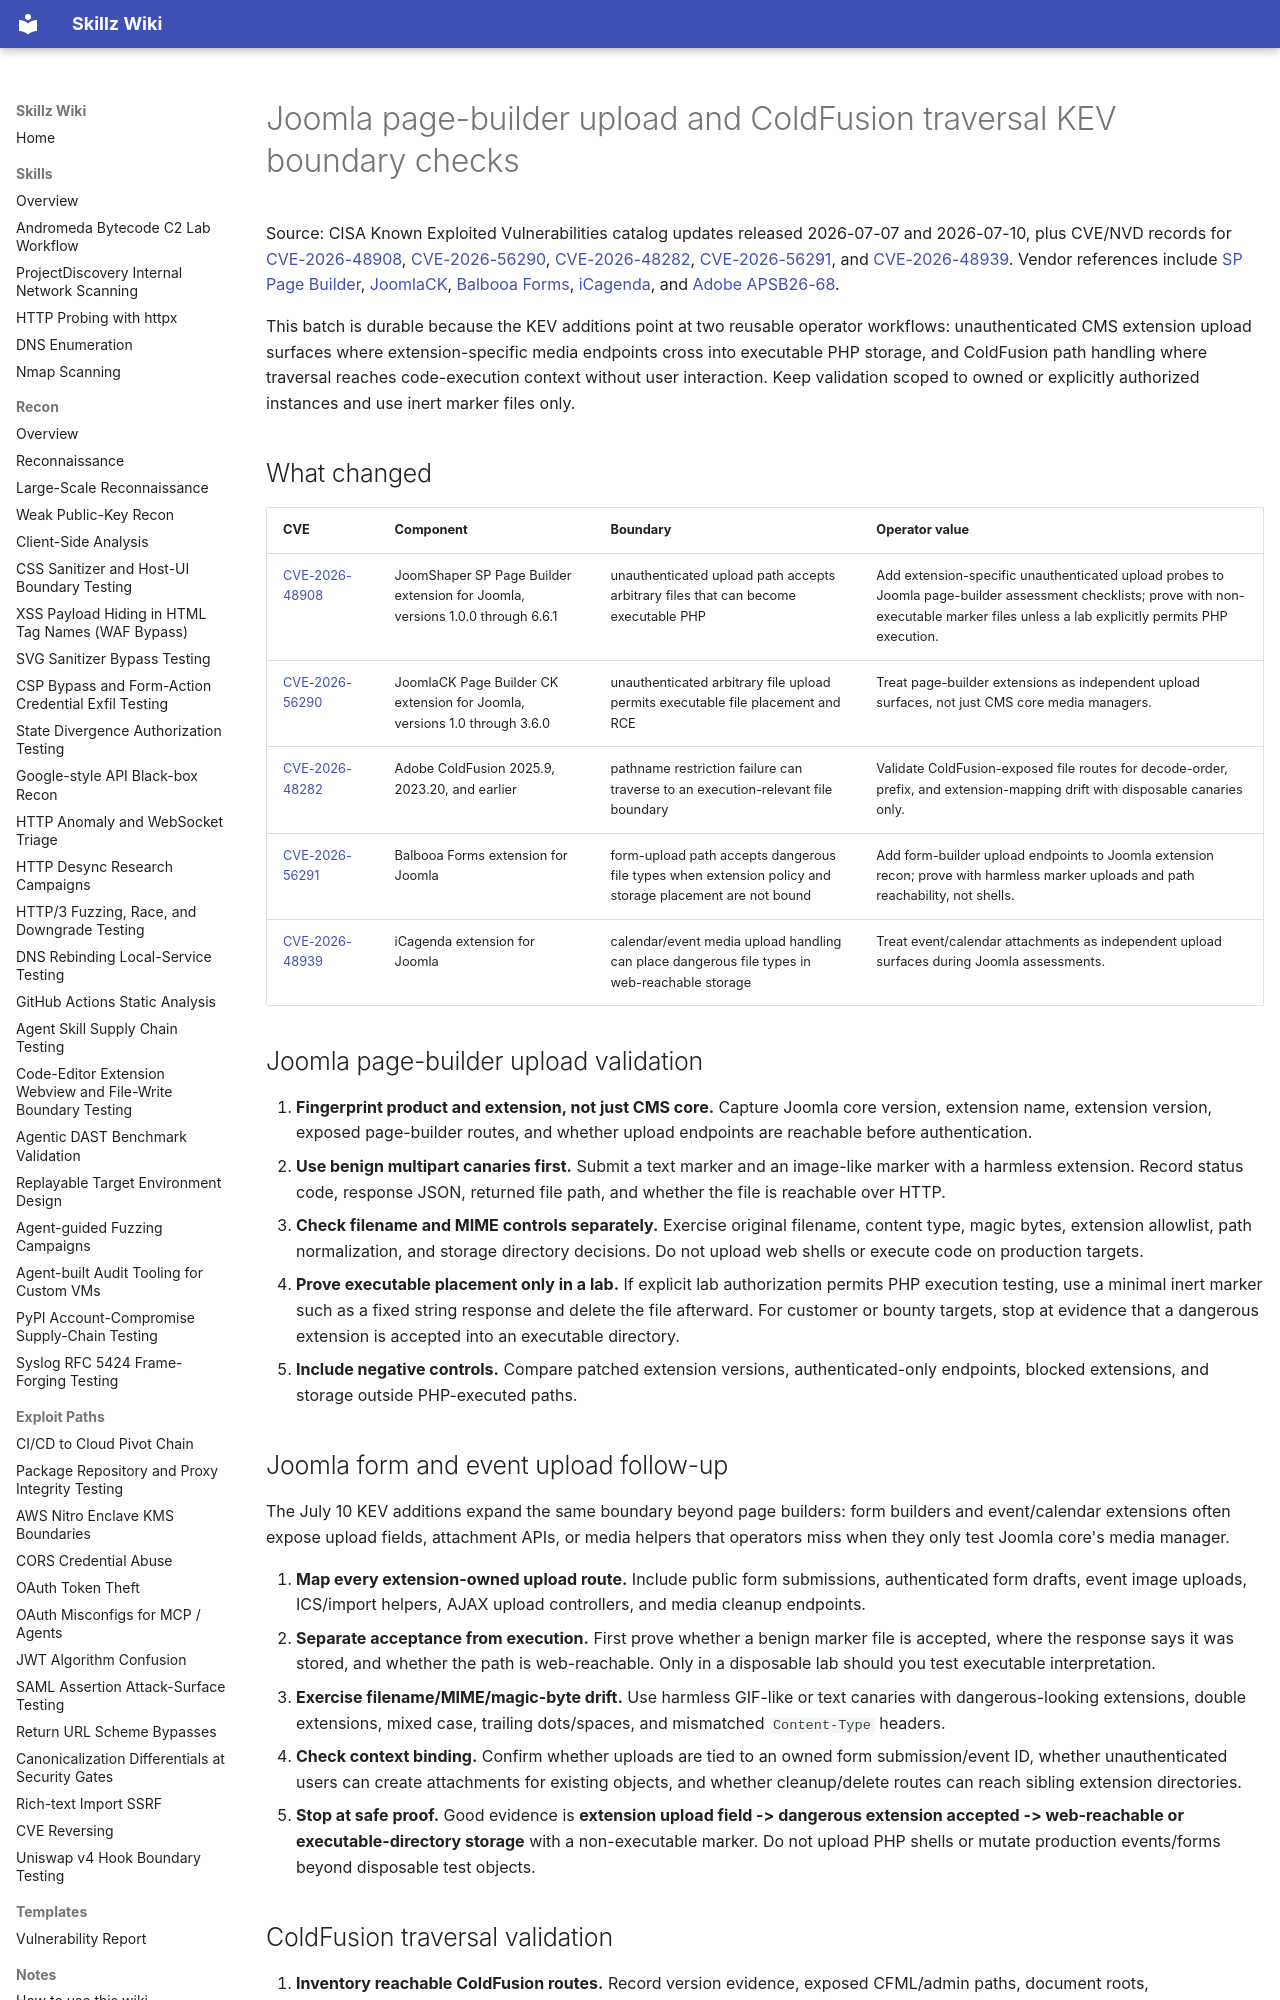

repository: bastet-ai/skillz-wiki · page: alerts/2026-07-08-joomla-page-builder-coldfusion-kev-boundaries/index.html · generator: mkdocs

# Joomla page-builder upload and ColdFusion traversal KEV boundary checks

Source: CISA Known Exploited Vulnerabilities catalog updates released 2026-07-07 and 2026-07-10, plus CVE/NVD records for [CVE-2026-48908](https://nvd.nist.gov/vuln/detail/CVE-2026-48908), [CVE-2026-56290](https://nvd.nist.gov/vuln/detail/CVE-2026-56290), [CVE-2026-48282](https://nvd.nist.gov/vuln/detail/CVE-2026-48282), [CVE-2026-56291](https://nvd.nist.gov/vuln/detail/CVE-2026-56291), and [CVE-2026-48939](https://nvd.nist.gov/vuln/detail/CVE-2026-48939). Vendor references include [SP Page Builder](https://www.joomshaper.com/page-builder), [JoomlaCK](https://www.joomlack.fr/), [Balbooa Forms](https://www.balbooa.com/joomla-forms), [iCagenda](https://www.icagenda.com/), and [Adobe APSB26-68](https://helpx.adobe.com/security/products/coldfusion/apsb26-68.html).

This batch is durable because the KEV additions point at two reusable operator workflows: unauthenticated CMS extension upload surfaces where extension-specific media endpoints cross into executable PHP storage, and ColdFusion path handling where traversal reaches code-execution context without user interaction. Keep validation scoped to owned or explicitly authorized instances and use inert marker files only.

## What changed

| CVE | Component | Boundary | Operator value |
| --- | --- | --- | --- |
| [CVE-2026-48908](https://nvd.nist.gov/vuln/detail/CVE-2026-48908) | JoomShaper SP Page Builder extension for Joomla, versions 1.0.0 through 6.6.1 | unauthenticated upload path accepts arbitrary files that can become executable PHP | Add extension-specific unauthenticated upload probes to Joomla page-builder assessment checklists; prove with non-executable marker files unless a lab explicitly permits PHP execution. |
| [CVE-2026-56290](https://nvd.nist.gov/vuln/detail/CVE-2026-56290) | JoomlaCK Page Builder CK extension for Joomla, versions 1.0 through 3.6.0 | unauthenticated arbitrary file upload permits executable file placement and RCE | Treat page-builder extensions as independent upload surfaces, not just CMS core media managers. |
| [CVE-2026-48282](https://nvd.nist.gov/vuln/detail/CVE-2026-48282) | Adobe ColdFusion 2025.9, 2023.20, and earlier | pathname restriction failure can traverse to an execution-relevant file boundary | Validate ColdFusion-exposed file routes for decode-order, prefix, and extension-mapping drift with disposable canaries only. |
| [CVE-2026-56291](https://nvd.nist.gov/vuln/detail/CVE-2026-56291) | Balbooa Forms extension for Joomla | form-upload path accepts dangerous file types when extension policy and storage placement are not bound | Add form-builder upload endpoints to Joomla extension recon; prove with harmless marker uploads and path reachability, not shells. |
| [CVE-2026-48939](https://nvd.nist.gov/vuln/detail/CVE-2026-48939) | iCagenda extension for Joomla | calendar/event media upload handling can place dangerous file types in web-reachable storage | Treat event/calendar attachments as independent upload surfaces during Joomla assessments. |

## Joomla page-builder upload validation

1. **Fingerprint product and extension, not just CMS core.** Capture Joomla core version, extension name, extension version, exposed page-builder routes, and whether upload endpoints are reachable before authentication.
2. **Use benign multipart canaries first.** Submit a text marker and an image-like marker with a harmless extension. Record status code, response JSON, returned file path, and whether the file is reachable over HTTP.
3. **Check filename and MIME controls separately.** Exercise original filename, content type, magic bytes, extension allowlist, path normalization, and storage directory decisions. Do not upload web shells or execute code on production targets.
4. **Prove executable placement only in a lab.** If explicit lab authorization permits PHP execution testing, use a minimal inert marker such as a fixed string response and delete the file afterward. For customer or bounty targets, stop at evidence that a dangerous extension is accepted into an executable directory.
5. **Include negative controls.** Compare patched extension versions, authenticated-only endpoints, blocked extensions, and storage outside PHP-executed paths.

## Joomla form and event upload follow-up

The July 10 KEV additions expand the same boundary beyond page builders: form builders and event/calendar extensions often expose upload fields, attachment APIs, or media helpers that operators miss when they only test Joomla core's media manager.

1. **Map every extension-owned upload route.** Include public form submissions, authenticated form drafts, event image uploads, ICS/import helpers, AJAX upload controllers, and media cleanup endpoints.
2. **Separate acceptance from execution.** First prove whether a benign marker file is accepted, where the response says it was stored, and whether the path is web-reachable. Only in a disposable lab should you test executable interpretation.
3. **Exercise filename/MIME/magic-byte drift.** Use harmless GIF-like or text canaries with dangerous-looking extensions, double extensions, mixed case, trailing dots/spaces, and mismatched `Content-Type` headers.
4. **Check context binding.** Confirm whether uploads are tied to an owned form submission/event ID, whether unauthenticated users can create attachments for existing objects, and whether cleanup/delete routes can reach sibling extension directories.
5. **Stop at safe proof.** Good evidence is **extension upload field -> dangerous extension accepted -> web-reachable or executable-directory storage** with a non-executable marker. Do not upload PHP shells or mutate production events/forms beyond disposable test objects.
